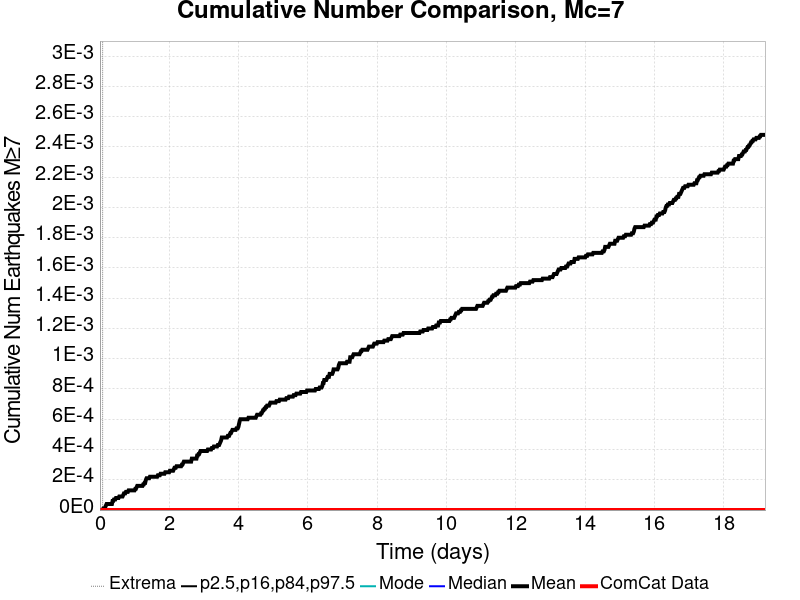

The table this chart was drawn from, first rows:
Time (days), ComCat Data, Simulation Mean, Simulation Median, Simulation Mode, Simulation Minimum, Simulation Maximum, 2.5 %-ile, 16 %-ile, 84 %-ile, 97.5 %-ile
0.0, 0.0, 0.0, 0.0, 0.0, 0.0, 0.0, 0.0, 0.0, 0.0, 0.0
0.01921, 0.0, 0.0, 0.0, 0.0, 0.0, 0.0, 0.0, 0.0, 0.0, 0.0
0.03843, 0.0, 0.0, 0.0, 0.0, 0.0, 0.0, 0.0, 0.0, 0.0, 0.0
0.05764, 0.0, 0.0, 0.0, 0.0, 0.0, 0.0, 0.0, 0.0, 0.0, 0.0
0.07686, 0.0, 0.0, 0.0, 0.0, 0.0, 0.0, 0.0, 0.0, 0.0, 0.0
0.09607, 0.0, 1.0E-5, 0.0, 0.0, 0.0, 1.0, 0.0, 0.0, 0.0, 0.0
0.1153, 0.0, 1.0E-5, 0.0, 0.0, 0.0, 1.0, 0.0, 0.0, 0.0, 0.0
0.1345, 0.0, 1.0E-5, 0.0, 0.0, 0.0, 1.0, 0.0, 0.0, 0.0, 0.0
0.1537, 0.0, 2.0E-5, 0.0, 0.0, 0.0, 1.0, 0.0, 0.0, 0.0, 0.0
0.1729, 0.0, 3.0E-5, 0.0, 0.0, 0.0, 1.0, 0.0, 0.0, 0.0, 0.0
0.1921, 0.0, 4.0E-5, 0.0, 0.0, 0.0, 1.0, 0.0, 0.0, 0.0, 0.0
0.2114, 0.0, 4.0E-5, 0.0, 0.0, 0.0, 1.0, 0.0, 0.0, 0.0, 0.0
0.2306, 0.0, 4.0E-5, 0.0, 0.0, 0.0, 1.0, 0.0, 0.0, 0.0, 0.0
0.2498, 0.0, 4.0E-5, 0.0, 0.0, 0.0, 1.0, 0.0, 0.0, 0.0, 0.0
0.269, 0.0, 4.0E-5, 0.0, 0.0, 0.0, 1.0, 0.0, 0.0, 0.0, 0.0
0.2882, 0.0, 4.0E-5, 0.0, 0.0, 0.0, 1.0, 0.0, 0.0, 0.0, 0.0
0.3074, 0.0, 4.0E-5, 0.0, 0.0, 0.0, 1.0, 0.0, 0.0, 0.0, 0.0
0.3266, 0.0, 4.0E-5, 0.0, 0.0, 0.0, 1.0, 0.0, 0.0, 0.0, 0.0
0.3459, 0.0, 4.0E-5, 0.0, 0.0, 0.0, 1.0, 0.0, 0.0, 0.0, 0.0
0.3651, 0.0, 6.0E-5, 0.0, 0.0, 0.0, 1.0, 0.0, 0.0, 0.0, 0.0
0.3843, 0.0, 6.0E-5, 0.0, 0.0, 0.0, 1.0, 0.0, 0.0, 0.0, 0.0
0.4035, 0.0, 7.0E-5, 0.0, 0.0, 0.0, 1.0, 0.0, 0.0, 0.0, 0.0
0.4227, 0.0, 7.0E-5, 0.0, 0.0, 0.0, 1.0, 0.0, 0.0, 0.0, 0.0
0.4419, 0.0, 7.0E-5, 0.0, 0.0, 0.0, 1.0, 0.0, 0.0, 0.0, 0.0
0.4611, 0.0, 8.0E-5, 0.0, 0.0, 0.0, 1.0, 0.0, 0.0, 0.0, 0.0
0.4804, 0.0, 8.0E-5, 0.0, 0.0, 0.0, 1.0, 0.0, 0.0, 0.0, 0.0
0.4996, 0.0, 8.0E-5, 0.0, 0.0, 0.0, 1.0, 0.0, 0.0, 0.0, 0.0
0.5188, 0.0, 8.0E-5, 0.0, 0.0, 0.0, 1.0, 0.0, 0.0, 0.0, 0.0
0.538, 0.0, 8.0E-5, 0.0, 0.0, 0.0, 1.0, 0.0, 0.0, 0.0, 0.0
0.5572, 0.0, 9.0E-5, 0.0, 0.0, 0.0, 1.0, 0.0, 0.0, 0.0, 0.0
0.5764, 0.0, 9.0E-5, 0.0, 0.0, 0.0, 1.0, 0.0, 0.0, 0.0, 0.0
0.5956, 0.0, 9.0E-5, 0.0, 0.0, 0.0, 1.0, 0.0, 0.0, 0.0, 0.0
0.6149, 0.0, 9.0E-5, 0.0, 0.0, 0.0, 1.0, 0.0, 0.0, 0.0, 0.0
0.6341, 0.0, 9.0E-5, 0.0, 0.0, 0.0, 1.0, 0.0, 0.0, 0.0, 0.0
0.6533, 0.0, 9.0E-5, 0.0, 0.0, 0.0, 1.0, 0.0, 0.0, 0.0, 0.0
0.6725, 0.0, 1.0E-4, 0.0, 0.0, 0.0, 1.0, 0.0, 0.0, 0.0, 0.0
0.6917, 0.0, 1.1E-4, 0.0, 0.0, 0.0, 1.0, 0.0, 0.0, 0.0, 0.0
0.7109, 0.0, 1.1E-4, 0.0, 0.0, 0.0, 1.0, 0.0, 0.0, 0.0, 0.0
0.7302, 0.0, 1.1E-4, 0.0, 0.0, 0.0, 1.0, 0.0, 0.0, 0.0, 0.0
0.7494, 0.0, 1.2E-4, 0.0, 0.0, 0.0, 1.0, 0.0, 0.0, 0.0, 0.0
0.7686, 0.0, 1.2E-4, 0.0, 0.0, 0.0, 1.0, 0.0, 0.0, 0.0, 0.0
0.7878, 0.0, 1.2E-4, 0.0, 0.0, 0.0, 1.0, 0.0, 0.0, 0.0, 0.0
0.807, 0.0, 1.2E-4, 0.0, 0.0, 0.0, 1.0, 0.0, 0.0, 0.0, 0.0
0.8262, 0.0, 1.3E-4, 0.0, 0.0, 0.0, 1.0, 0.0, 0.0, 0.0, 0.0
0.8454, 0.0, 1.3E-4, 0.0, 0.0, 0.0, 1.0, 0.0, 0.0, 0.0, 0.0
0.8647, 0.0, 1.3E-4, 0.0, 0.0, 0.0, 1.0, 0.0, 0.0, 0.0, 0.0
0.8839, 0.0, 1.3E-4, 0.0, 0.0, 0.0, 1.0, 0.0, 0.0, 0.0, 0.0
0.9031, 0.0, 1.3E-4, 0.0, 0.0, 0.0, 1.0, 0.0, 0.0, 0.0, 0.0
0.9223, 0.0, 1.3E-4, 0.0, 0.0, 0.0, 1.0, 0.0, 0.0, 0.0, 0.0
0.9415, 0.0, 1.3E-4, 0.0, 0.0, 0.0, 1.0, 0.0, 0.0, 0.0, 0.0
0.9607, 0.0, 1.3E-4, 0.0, 0.0, 0.0, 1.0, 0.0, 0.0, 0.0, 0.0
0.9799, 0.0, 1.3E-4, 0.0, 0.0, 0.0, 1.0, 0.0, 0.0, 0.0, 0.0
0.9992, 0.0, 1.3E-4, 0.0, 0.0, 0.0, 1.0, 0.0, 0.0, 0.0, 0.0
1.018, 0.0, 1.4E-4, 0.0, 0.0, 0.0, 1.0, 0.0, 0.0, 0.0, 0.0
1.038, 0.0, 1.4E-4, 0.0, 0.0, 0.0, 1.0, 0.0, 0.0, 0.0, 0.0
1.057, 0.0, 1.5E-4, 0.0, 0.0, 0.0, 1.0, 0.0, 0.0, 0.0, 0.0
1.076, 0.0, 1.6E-4, 0.0, 0.0, 0.0, 1.0, 0.0, 0.0, 0.0, 0.0
1.095, 0.0, 1.6E-4, 0.0, 0.0, 0.0, 1.0, 0.0, 0.0, 0.0, 0.0
1.114, 0.0, 1.6E-4, 0.0, 0.0, 0.0, 1.0, 0.0, 0.0, 0.0, 0.0
1.134, 0.0, 1.6E-4, 0.0, 0.0, 0.0, 1.0, 0.0, 0.0, 0.0, 0.0
... 940 more rows
